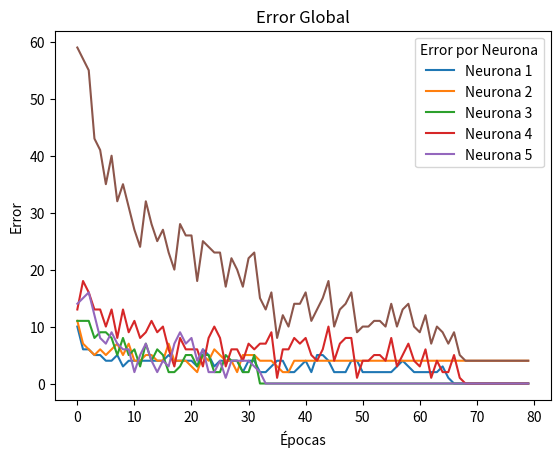

This figure's Python source:
#Importamos las librearías necesarias
import numpy as np
import matplotlib.pyplot as plt

#Definimos la función de activación. En este caso, la función escalón.
def funcionEscalon(x):
    if x >= 0:
        return 1
    else:
        return 0

#Función de predicción del perceptrón.
def prediccion(entrada, pesos):
    # Se calcula el producto punto de la entrada y los pesos, se suma el sesgo y se aplica la función de activación.
    return funcionEscalon(np.dot(entrada, pesos[1:]) + pesos[0])

#Función de entrenamiento del perceptrón.
def entrenamientoPerceptron(entrada, resultadoEsperado, tasaAprendizaje=0.1, epocas=100):
    # Se inicializan los pesos de manera aleatoria, usando una distribución uniforme entre 0 y 1.
    pesos = np.random.rand(entrada.shape[1] + 1)
    errores = []

# Se realiza el entrenamiento del perceptrón durante el número de épocas especificado.
    for _ in range(epocas):
        totalError = 0
        # Se recorren los datos de entrada y los resultados esperados.
        for xi, objetivo in zip(entrada, resultadoEsperado):
            # Se realiza la predicción y se calcula el error
            salida = prediccion(xi, pesos)
            error = objetivo - salida
            totalError += abs(error)
            actualizacion = tasaAprendizaje * (error)
            # Se actualizan los pesos y el bias del perceptrón.
            pesos[1:] += actualizacion * xi
            pesos[0] += actualizacion
        errores.append(totalError)
    return pesos, errores

#Datos de entrada de la red.
letras = np.array([
    # Letra A
    [
        0, 1, 1, 1, 0,
        1, 0, 0, 0, 1,
        1, 1, 1, 1, 1,
        1, 0, 0, 0, 1,
        1, 0, 0, 0, 1
    ],

    # Letra B
    [
        1, 1, 1, 1, 0,
        1, 0, 0, 0, 1,
        1, 1, 1, 1, 0,
        1, 0, 0, 0, 1,
        1, 1, 1, 1, 0
    ],

    # Letra C
    [
        0, 1, 1, 1, 1,
        1, 0, 0, 0, 0,
        1, 0, 0, 0, 0,
        1, 0, 0, 0, 0,
        0, 1, 1, 1, 1
    ],

    # Letra D
    [
        1, 1, 1, 1, 0,
        1, 0, 0, 0, 1,
        1, 0, 0, 0, 1,
        1, 0, 0, 0, 1,
        1, 1, 1, 1, 0
    ],

    # Letra E
    [
        1, 1, 1, 1, 1,
        1, 0, 0, 0, 0,
        1, 1, 1, 1, 0,
        1, 0, 0, 0, 0,
        1, 1, 1, 1, 1
    ],

    # Letra F
    [
        1, 1, 1, 1, 1,
        1, 0, 0, 0, 0,
        1, 1, 1, 1, 0,
        1, 0, 0, 0, 0,
        1, 0, 0, 0, 0
    ],

    # Letra G
    [
        0, 1, 1, 1, 1,
        1, 0, 0, 0, 0,
        1, 0, 1, 1, 1,
        1, 0, 0, 0, 1,
        0, 1, 1, 1, 1
    ],

    # Letra H
    [
        1, 0, 0, 0, 1,
        1, 0, 0, 0, 1,
        1, 1, 1, 1, 1,
        1, 0, 0, 0, 1,
        1, 0, 0, 0, 1
    ],

    # Letra I
    [
        0, 1, 1, 1, 0,
        0, 0, 1, 0, 0,
        0, 0, 1, 0, 0,
        0, 0, 1, 0, 0,
        0, 1, 1, 1, 0
    ],

    # Letra J
    [
        0, 0, 0, 1, 1,
        0, 0, 0, 0, 1,
        0, 0, 0, 0, 1,
        1, 0, 0, 0, 1,
        0, 1, 1, 1, 0
    ],

    # Letra K
    [
        1, 0, 0, 0, 1,
        1, 0, 0, 1, 0,
        1, 1, 1, 0, 0,
        1, 0, 0, 1, 0,
        1, 0, 0, 0, 1
    ],

    # Letra L
    [
        1, 0, 0, 0, 0,
        1, 0, 0, 0, 0,
        1, 0, 0, 0, 0,
        1, 0, 0, 0, 0,
        1, 1, 1, 1, 1
    ],

    # Letra M
    [
        1, 0, 0, 0, 1,
        1, 1, 0, 1, 1,
        1, 0, 1, 0, 1,
        1, 0, 0, 0, 1,
        1, 0, 0, 0, 1
    ],

    # Letra N
    [
        1, 0, 0, 0, 1,
        1, 1, 0, 0, 1,
        1, 0, 1, 0, 1,
        1, 0, 0, 1, 1,
        1, 0, 0, 0, 1
    ],

    # Letra O
    [
        0, 1, 1, 1, 0,
        1, 0, 0, 0, 1,
        1, 0, 0, 0, 1,
        1, 0, 0, 0, 1,
        0, 1, 1, 1, 0
    ],

    # Letra P
    [
        1, 1, 1, 1, 0,
        1, 0, 0, 0, 1,
        1, 1, 1, 1, 0,
        1, 0, 0, 0, 0,
        1, 0, 0, 0, 0
    ],

    # Letra Q
    [
        0, 1, 1, 1, 0,
        1, 0, 0, 0, 1,
        1, 0, 0, 0, 1,
        1, 0, 1, 0, 1,
        0, 1, 1, 1, 1
    ],

    # Letra R
    [
        1, 1, 1, 1, 0,
        1, 0, 0, 0, 1,
        1, 1, 1, 1, 0,
        1, 0, 1, 0, 0,
        1, 0, 0, 1, 0
    ],

    # Letra S
    [
        0, 1, 1, 1, 1,
        1, 0, 0, 0, 0,
        0, 1, 1, 1, 0,
        0, 0, 0, 0, 1,
        1, 1, 1, 1, 0
    ],

    # Letra T
    [
        1, 1, 1, 1, 1,
        0, 0, 1, 0, 0,
        0, 0, 1, 0, 0,
        0, 0, 1, 0, 0,
        0, 0, 1, 0, 0
    ],

    # Letra U
    [
        1, 0, 0, 0, 1,
        1, 0, 0, 0, 1,
        1, 0, 0, 0, 1,
        1, 0, 0, 0, 1,
        0, 1, 1, 1, 0
    ],

    # Letra V
    [
        1, 0, 0, 0, 1,
        1, 0, 0, 0, 1,
        1, 0, 0, 0, 1,
        0, 1, 0, 1, 0,
        0, 0, 1, 0, 0
    ],

    # Letra W
    [
        1, 0, 0, 0, 1,
        1, 0, 0, 0, 1,
        1, 0, 1, 0, 1,
        1, 1, 0, 1, 1,
        1, 0, 0, 0, 1
    ],

    # Letra X
    [
        1, 0, 0, 0, 1,
        0, 1, 0, 1, 0,
        0, 0, 1, 0, 0,
        0, 1, 0, 1, 0,
        1, 0, 0, 0, 1
    ],

    # Letra Y
    [
        1, 0, 0, 0, 1,
        0, 1, 0, 1, 0,
        0, 0, 1, 0, 0,
        0, 0, 1, 0, 0,
        0, 0, 1, 0, 0
    ],

    # Letra Z
    [
        1, 1, 1, 1, 1,
        0, 0, 0, 1, 0,
        0, 0, 1, 0, 0,
        0, 1, 0, 0, 0,
        1, 1, 1, 1, 1
    ]
])

#Salida esperada de la red.
salidaBinaria = np.array([
    [0, 0, 0, 0, 1],  # A
    [0, 0, 0, 1, 0],  # B
    [0, 0, 0, 1, 1],  # C
    [0, 0, 1, 0, 0],  # D
    [0, 0, 1, 0, 1],  # E
    [0, 0, 1, 1, 0],  # F
    [0, 0, 1, 1, 1],  # G
    [0, 1, 0, 0, 0],  # H
    [0, 1, 0, 0, 1],  # I
    [0, 1, 0, 1, 0],  # J
    [0, 1, 0, 1, 1],  # K
    [0, 1, 1, 0, 0],  # L
    [0, 1, 1, 0, 1],  # M
    [0, 1, 1, 1, 0],  # N
    [0, 1, 1, 1, 1],  # O
    [1, 0, 0, 0, 0],  # P
    [1, 0, 0, 0, 1],  # Q
    [1, 0, 0, 1, 0],  # R
    [1, 0, 0, 1, 1],  # S
    [1, 0, 1, 0, 0],  # T
    [1, 0, 1, 0, 1],  # U
    [1, 0, 1, 1, 0],  # V
    [1, 0, 1, 1, 1],  # W
    [1, 1, 0, 0, 0],  # X
    [1, 1, 0, 0, 1],  # Y
    [1, 1, 0, 1, 0]   # Z
])

#Entrenamos el perceptrón con los datos de entrada y salida esperada.
pesosEntrenamiento = []
erroresEntrenamiento = []
tasa_aprendizaje = 0.1
epocas = 80
#Entrenamos una neurona por cada salida binaria esperada.
for i in range(salidaBinaria.shape[1]):
    pesos, errores = entrenamientoPerceptron(letras, salidaBinaria[:,i], tasa_aprendizaje, epocas)
    pesosEntrenamiento.append(pesos)
    erroresEntrenamiento.append(errores)


#Imprimimos los pesos por neurona
for i in range(len(pesosEntrenamiento)):
    print("Pesos Neurona ", i+1, ": ", pesosEntrenamiento[i])

#Función para predecir la letra en 5 bits a partir de una entrada ingresada.
def predecir_letra(x, pesosEntrenados):
    prediccionBinario = np.array([]).astype(int)
    for pesos in pesosEntrenados:
        prediccionBinario = np.append(prediccionBinario, prediccion(x, pesos))
    return prediccionBinario

#Pesos usados para realizar la conclusión en el artículo
'''
pesosEntrenamiento = [
    # Pesos Neurona 1
    [
        0.31904664, 0.11477362, 0.27444266, 0.14749348, -0.12468489, 0.74345121,
        1.92154867, 0.39293363, -0.72325231, 0.37525119, 1.74446745, -1.24749414,
        -0.00475849, -0.91400933, 0.46873471, -0.4454678, -1.1711133, 1.20487836,
        1.59875454, 0.32836433, -0.82154426, -0.62525307, -0.37156407, -0.48388643,
        0.17431909, -0.52395826
    ],
    # Pesos Neurona 2
    [
        0.08027201, -0.29626131, 0.01521048, -0.76436365, -0.39768899, -0.7554599,
        -1.16043219, 0.52940473, 0.94661166, 0.91310591, -0.47516395, -0.39755165,
        0.29413013, 0.83508385, -0.23494195, 1.33481149, 0.46219083, -0.47309773,
        -0.90246734, -0.31208267, -0.37542686, 0.48425734, 0.24582522, 0.19634419,
        0.24571106, 0.30887212
    ],
    # Pesos Neurona 3
    [
        -1.88475579, 1.11165384, 0.51501113, -0.24103871, -0.23580393, 0.30117427,
        0.63839599, 0.62799827, 1.13926381, -0.37397918, -1.21068368, 0.53828337,
        -1.23448734, -0.2212018, -0.02039346, 1.62405659, 0.45665893, -0.47333299,
        -0.74524875, 0.26411121, -0.48352118, 0.65382071, 0.1449208, 0.33099665,
        0.13781007, -0.73545111
    ],
    # Pesos Neurona 4
    [
        -1.8756616, -1.30630652, 0.49529159, -0.02581833, 0.81825294, 1.74008861,
        0.43347677, -1.07146955, -1.24412883, 0.08653381, -0.13039893, 0.5065217,
        -0.32610852, 0.98266279, -0.39206335, -0.72792733, -0.47546496, 0.74597933,
        0.18634144, 1.64599959, 1.34082214, 0.22341229, -0.64695482, -0.43970097,
        1.19207951, -1.24399921
    ],
    # Pesos Neurona 5
    [
        -0.84278605, -1.60843998, 0.52253117, 0.29938436, -0.90687637, 0.50199106,
        1.24933816, -0.26993642, 0.20407513, 1.27916132, -0.82454651, 0.45205041,
        0.01127588, 0.23402782, -0.2064211, 0.19089109, 0.30496303, 0.16074841,
        1.08686828, 0.50391815, 0.72008345, -1.12686786, 0.69735211, 0.06852595,
        -0.24531908, 0.04501357
    ]
]
'''

# Predecimos las letras
for i in range (len(letras)):
    prediccionBinaria = predecir_letra(letras[i], pesosEntrenamiento)
    print("Entrada:", letras[i])
    print("Letra:", chr(65 + i))
    print("Salida esperada:", salidaBinaria[i])
    print("Predicción:", prediccionBinaria)

#Entradas con ruido de dos letras
letrasRuido = np.array([
# Letra A con ruido
[1, 0, 0, 0, 1, 1, 0, 0, 0, 1, 1, 1, 1, 1, 1, 0, 0, 0, 1, 1, 1, 0, 0, 1, 0],
# Letra Z con ruido
[0, 1, 1, 1, 0, 1, 0, 1, 0, 0, 0, 1, 0, 0, 0, 1, 0, 0, 0, 1, 0, 1, 1, 1, 0]
])

# Predecimos las letras con ruido
print("Predicciones con ruido:")
for i in range (len(letrasRuido)):
    prediccionBinaria = predecir_letra(letrasRuido[i], pesosEntrenamiento)
    print("Entrada con ruido:", letrasRuido[i])
    print("Salida esperada:", salidaBinaria[i])
    print("Predicción:", prediccionBinaria)

#Graficamos los errores para cada neurona
for i in range(len(erroresEntrenamiento)):
    plt.plot(erroresEntrenamiento[i], label='Neurona ' + str(i+1))
plt.legend(title='Error por Neurona')
plt.xlabel('Épocas')
plt.ylabel('Error')
plt.title('Errores de Entrenamiento')
plt.grid()
plt.show()

#Graficamos los errores de la red en general.
totalEpocas = []
erroresEpoca = []
for i in range(epocas):
    errorEpoca = 0
    for neurona in erroresEntrenamiento:
        errorEpoca += neurona[i]
    erroresEpoca.append(errorEpoca)
    totalEpocas.append(i)
plt.plot(totalEpocas, erroresEpoca)
plt.xlabel('Épocas')
plt.ylabel('Error')
plt.title('Error Global')
plt.grid()
plt.show()

